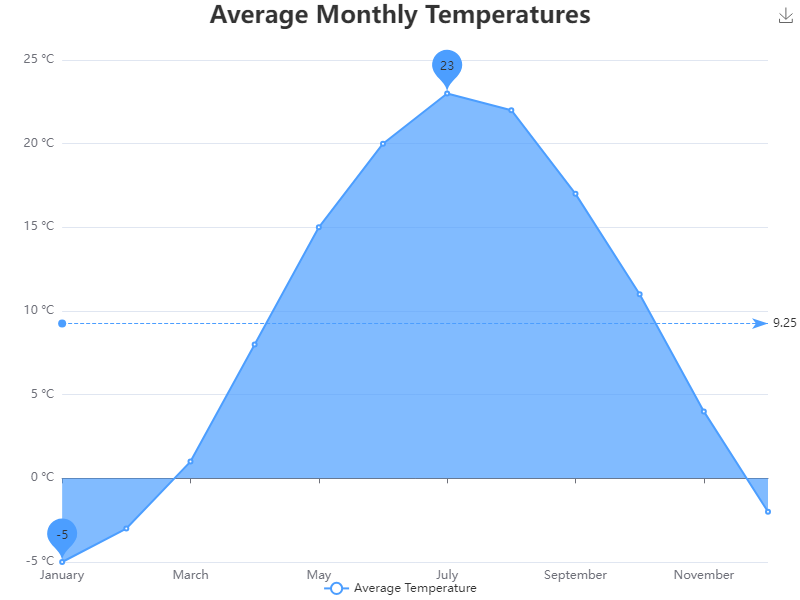

Source data for this figure (header and first rows):
Month, Average Temperature (°C)
January, -5
February, -3
March, 1
April, 8
May, 15
June, 20
July, 23
August, 22
September, 17
October, 11
November, 4
December, -2
